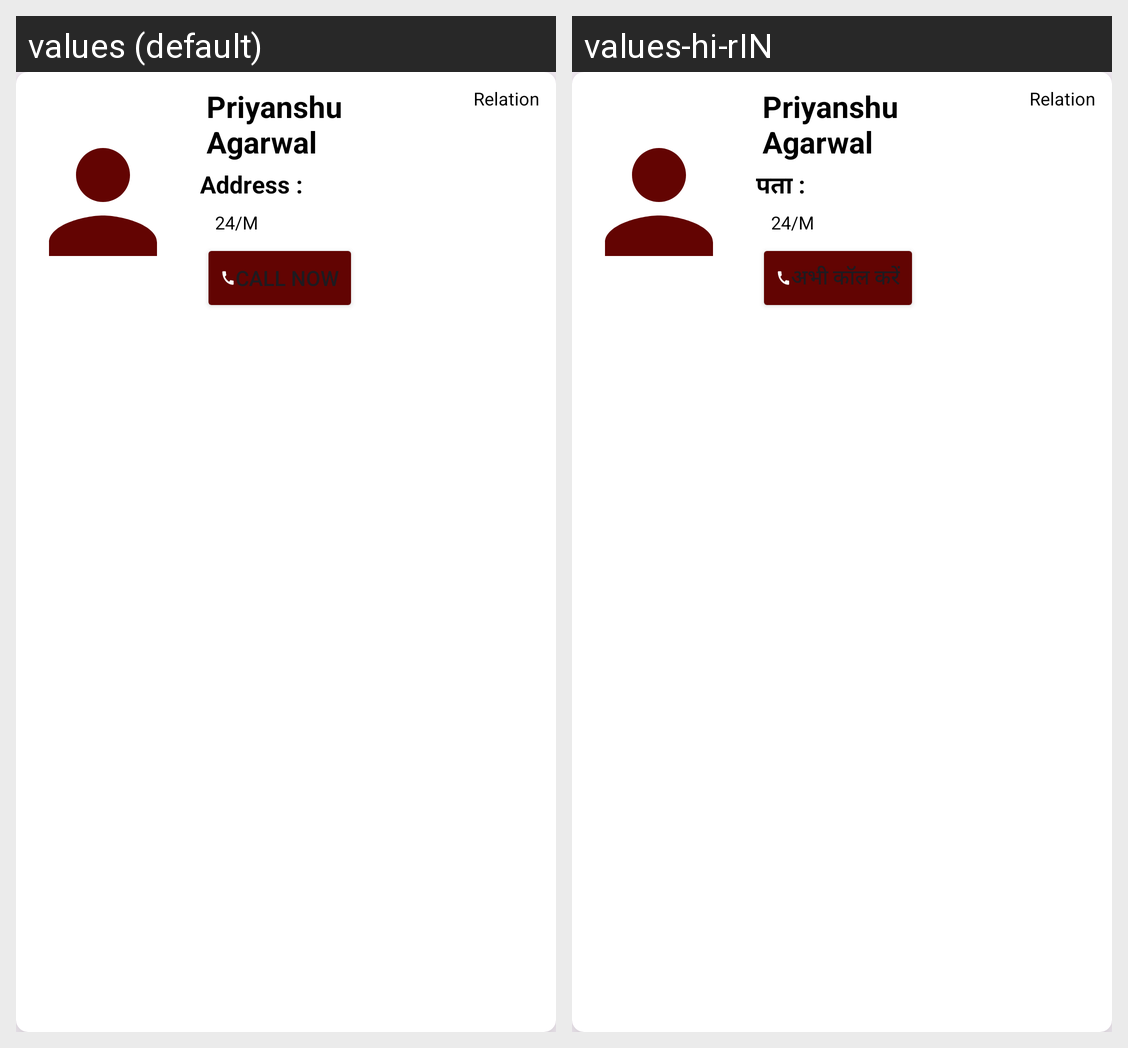

For this localized Android screen grid, give each drawn string resource with its value in every locale shown.
Android screen res/layout/profile_item_layout.xml rendered under 2 locales, left to right: values (default), values-hi-rIN. Device: Nexus 5 (rendered at 1080×1920; each locale shown at half size, 540×960, under a caption strip naming it); theme Theme.CommunityApp.
Strings drawn on this screen, with the default value and each locale's value (text and hints the layout hard-codes, and strings that could not be matched under every locale, appear in the picture but are not listed):

address
  values: Address :
  values-hi-rIN: पता :

call_now
  values: Call now
  values-hi-rIN: अभी कॉल करें
